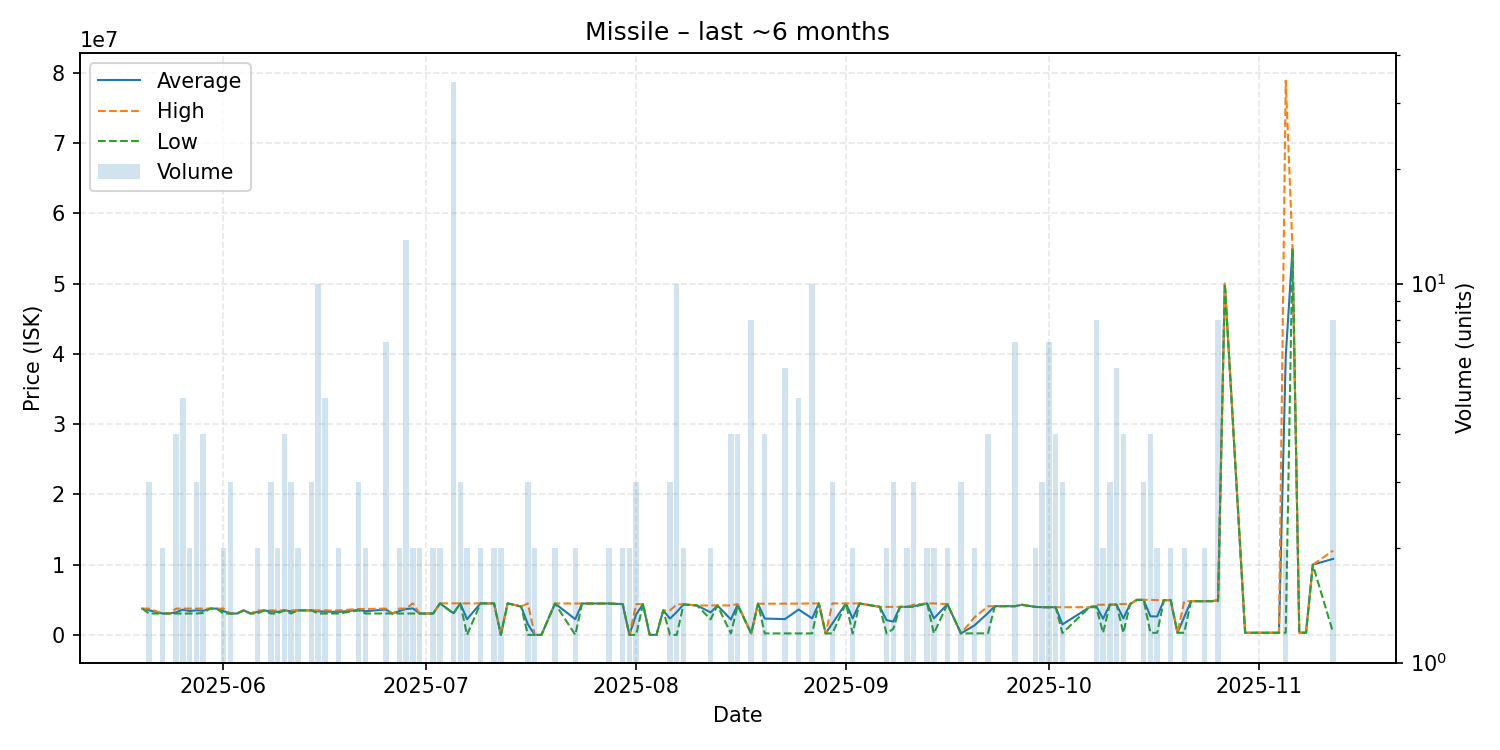

The data file committed next to this chart (first rows):
date, average, highest, lowest, order_count, volume
2025-05-20, 3749000, 3749000, 3749000, 1, 1
2025-05-21, 3515667, 3747500, 3052000, 3, 3
2025-05-23, 3053000, 3053000, 3053000, 2, 2
2025-05-24, 3054000, 3054000, 3054000, 1, 1
2025-05-25, 3227000, 3749000, 3053000, 3, 4
2025-05-26, 3609000, 3749000, 3053000, 4, 5
2025-05-27, 3400500, 3748000, 3053000, 2, 2
2025-05-28, 3516667, 3748500, 3053000, 3, 3
2025-05-29, 3437750, 3749000, 3126500, 4, 4
2025-05-30, 3749000, 3749000, 3749000, 1, 1
2025-05-31, 3749000, 3749000, 3749000, 1, 1
2025-06-01, 3401000, 3749000, 3053000, 2, 2
2025-06-02, 3053000, 3053000, 3053000, 2, 3
2025-06-03, 3053000, 3053000, 3053000, 1, 1
2025-06-04, 3500000, 3500000, 3500000, 1, 1
2025-06-05, 3053000, 3053000, 3053000, 1, 1
2025-06-06, 3271500, 3490000, 3053000, 2, 2
2025-06-07, 3490000, 3490000, 3490000, 1, 1
2025-06-08, 3350667, 3499500, 3053000, 3, 3
2025-06-09, 3275500, 3498000, 3053000, 2, 2
2025-06-10, 3499000, 3499000, 3499000, 3, 4
2025-06-11, 3350333, 3499000, 3053000, 3, 3
2025-06-12, 3499000, 3499000, 3499000, 1, 2
2025-06-14, 3498667, 3499000, 3498000, 3, 3
2025-06-15, 3363200, 3499000, 3052000, 9, 10
2025-06-16, 3320800, 3499000, 3053000, 4, 5
2025-06-18, 3276500, 3500000, 3053000, 2, 2
2025-06-21, 3564667, 3699000, 3497500, 3, 3
2025-06-22, 3375500, 3699000, 3052000, 2, 2
2025-06-25, 3629714, 3751000, 3052000, 6, 7
2025-06-26, 3052000, 3052000, 3052000, 1, 1
2025-06-27, 3402500, 3752000, 3053000, 2, 2
2025-06-28, 3698231, 3752000, 3053000, 6, 13
2025-06-29, 3774000, 4495000, 3053000, 2, 2
2025-06-30, 3053000, 3053000, 3053000, 2, 2
2025-07-02, 3053000, 3053000, 3053000, 2, 2
2025-07-03, 4494500, 4495000, 4494000, 2, 2
2025-07-05, 3093500, 4494000, 3052000, 5, 34
2025-07-06, 4492667, 4493000, 4492000, 2, 3
2025-07-07, 2252000, 4493000, 11000, 2, 2
2025-07-09, 4493000, 4493000, 4493000, 2, 2
2025-07-10, 4493000, 4493000, 4493000, 1, 1
2025-07-11, 4490000, 4490000, 4490000, 2, 2
2025-07-12, 13010, 13010, 13010, 1, 2
2025-07-13, 4492000, 4492000, 4492000, 1, 1
2025-07-15, 4050000, 4050000, 4050000, 1, 1
2025-07-16, 1506400, 4493000, 13100, 3, 3
2025-07-17, 13100, 13100, 13100, 1, 2
2025-07-18, 13200, 13200, 13200, 1, 1
2025-07-20, 4477500, 4480000, 4475000, 2, 2
2025-07-23, 2242670, 4472000, 13340, 2, 2
2025-07-24, 4472000, 4472000, 4472000, 1, 1
2025-07-26, 4473000, 4473000, 4473000, 1, 1
2025-07-28, 4473000, 4473000, 4473000, 2, 2
2025-07-30, 4396000, 4396000, 4396000, 1, 2
2025-07-31, 13710, 13710, 13710, 2, 2
2025-08-01, 2928930, 4386500, 13790, 3, 3
2025-08-02, 4384000, 4384000, 4384000, 1, 1
2025-08-03, 13920, 13920, 13920, 1, 1
2025-08-04, 13960, 13960, 13960, 1, 1
... 72 more rows
